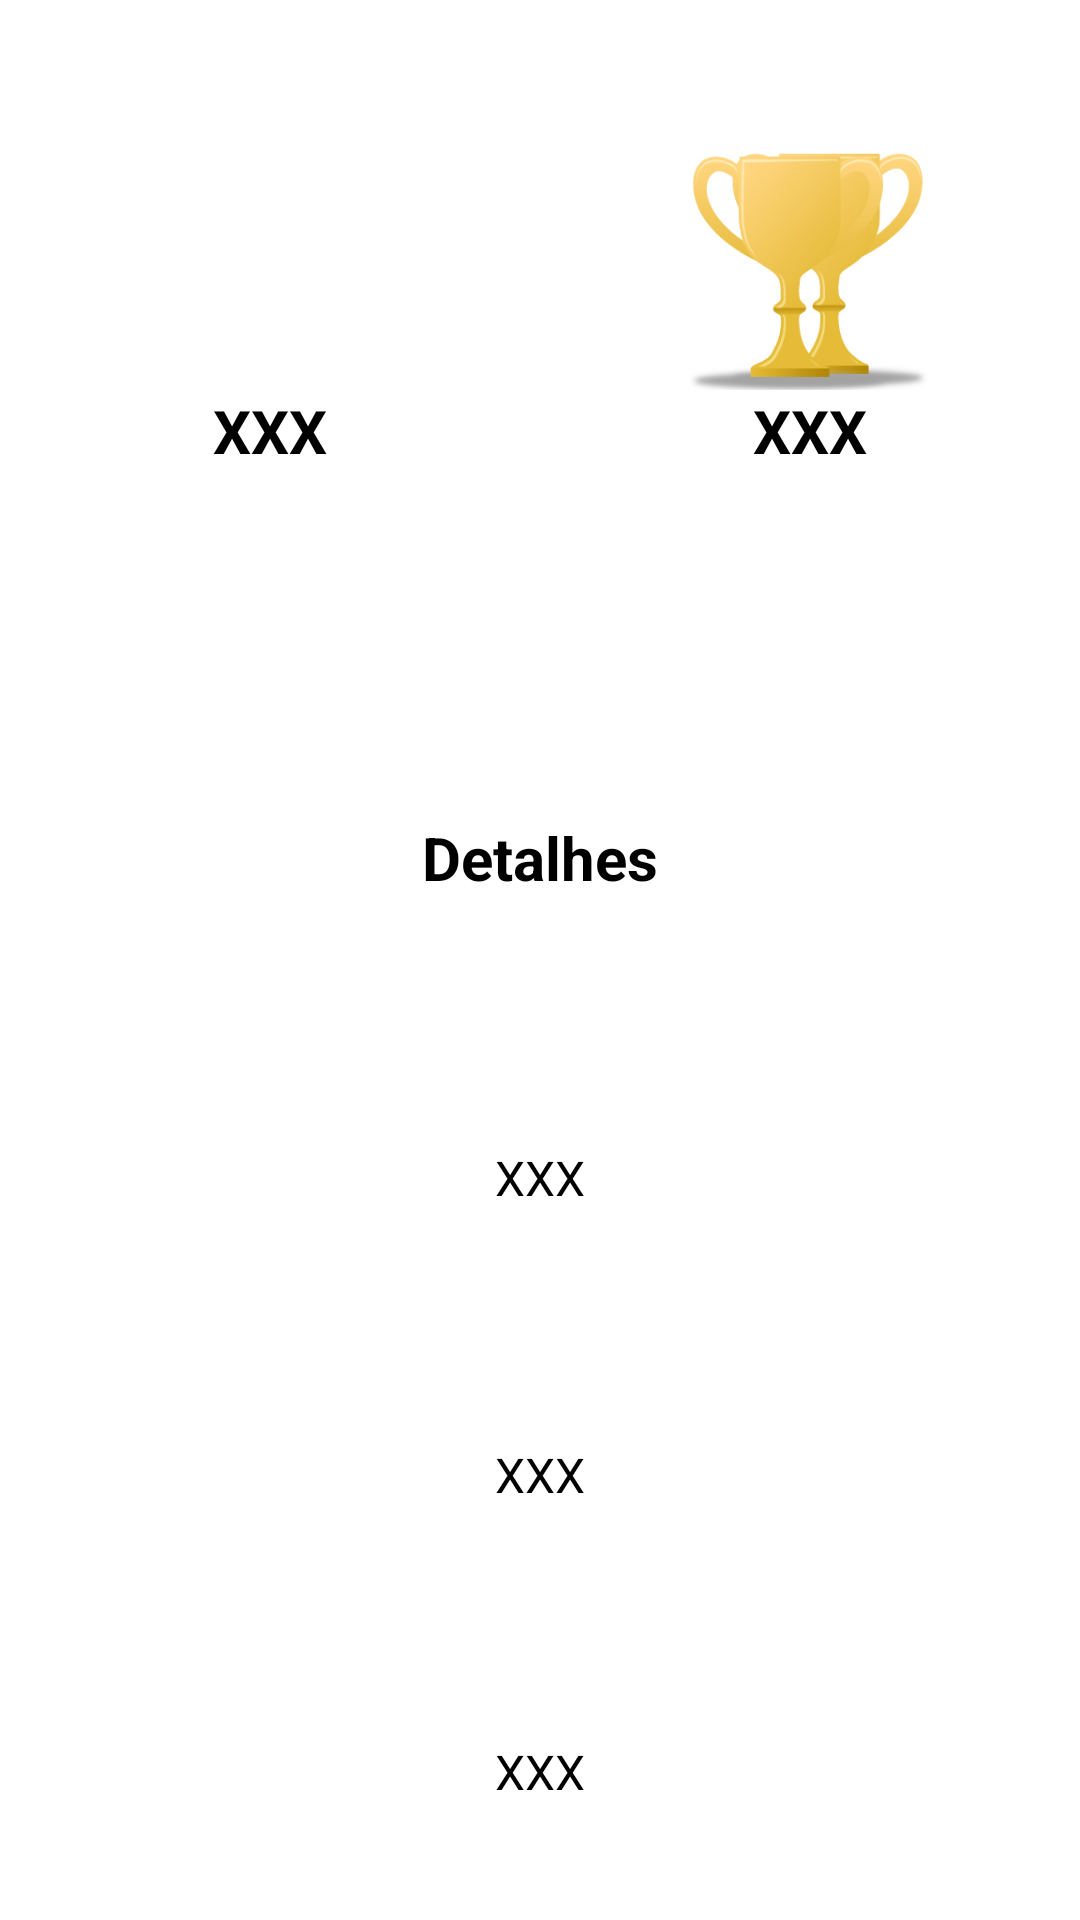

Layout XML and referenced resources for this Android screen:
<!-- AndroidManifest.xml: application theme AppThemeBlack -->
<!-- res/layout/fragment_player_statistics.xml -->
<?xml version="1.0" encoding="utf-8"?>
<LinearLayout xmlns:android="http://schemas.android.com/apk/res/android"
    android:layout_width="match_parent"
    android:layout_height="match_parent"
    android:layout_margin="16dp"
    android:orientation="vertical">

    <LinearLayout
        android:layout_width="match_parent"
        android:layout_height="wrap_content"
        android:layout_weight="1"
        android:orientation="horizontal"
        android:layout_marginTop="50dp">

        <LinearLayout
            android:layout_width="match_parent"
            android:layout_height="wrap_content"
            android:layout_weight="1"
            android:orientation="vertical"
            android:gravity="center">

            <ImageView
                android:layout_width="120dp"
                android:layout_height="80dp"
                android:src="@drawable/trophy_icon"/>

            <TextView
                android:id="@+id/tv_single_player_pontuation"
                android:layout_width="match_parent"
                android:layout_height="wrap_content"
                android:text="XXX"
                style="@style/LargeCustomTextBold"
                android:gravity="center"/>
        </LinearLayout>

        <LinearLayout
            android:layout_width="match_parent"
            android:layout_height="wrap_content"
            android:orientation="vertical"
            android:layout_weight="1"
            android:gravity="center">

            <ImageView
                android:layout_width="120dp"
                android:layout_height="80dp"
                android:src="@drawable/mp_trophy_icon"/>

            <TextView
                android:id="@+id/tv_multi_player_pontuation"
                android:layout_width="match_parent"
                android:layout_height="wrap_content"
                android:text="XXX"
                style="@style/LargeCustomTextBold"
                android:gravity="center"/>
        </LinearLayout>

    </LinearLayout>

    <LinearLayout
        android:layout_width="match_parent"
        android:layout_height="wrap_content"
        android:layout_weight="4"
        android:orientation="vertical">

        <TextView
            android:layout_width="match_parent"
            android:layout_height="wrap_content"
            android:layout_weight="1"
            android:text="@string/tv_details"
            style="@style/LargeCustomTextBold"
            android:gravity="center"/>

        <TextView
            android:id="@+id/tv_n_right_answers"
            android:layout_width="match_parent"
            android:layout_height="wrap_content"
            android:layout_weight="1"
            android:layout_marginTop="5dp"
            android:text="XXX"
            style="@style/MediumCustomText"
            android:gravity="center"/>

        <TextView
            android:id="@+id/tv_n_wrong_answers"
            android:layout_width="match_parent"
            android:layout_height="wrap_content"
            android:layout_weight="1"
            android:text="XXX"
            style="@style/MediumCustomText"
            android:gravity="center"/>

        <TextView
            android:id="@+id/tv_n_total_answers"
            android:layout_width="match_parent"
            android:layout_height="wrap_content"
            android:layout_weight="1"
            android:text="XXX"
            style="@style/MediumCustomText"
            android:gravity="center"/>
    </LinearLayout>

</LinearLayout>
<!-- resources referenced by this layout -->
<resources>
  <!-- drawable mp_trophy_icon: png bitmap (drawable, 18537 bytes) -->
  <string name="tv_details">Detalhes</string>
  <style name="LargeCustomTextBold" parent="Base.TextAppearance.AppCompat.Large">
          <item name="android:capitalize">characters</item>
          <item name="android:fontFamily">"sans-serif"</item>
          <item name="android:textSize">@dimen/large_text</item>
          <item name="android:textStyle">bold</item>
          <item name="android:typeface">serif</item>
          <item name="android:textColor">@color/black</item>
          <item name="android:inputType">textNoSuggestions|textMultiLine</item>
      </style>
  <style name="MediumCustomText" parent="Base.TextAppearance.AppCompat.Medium">
          <item name="android:capitalize">characters</item>
          <item name="android:fontFamily">"sans-serif"</item>
          <item name="android:textSize">@dimen/medium_text</item>
          <item name="android:typeface">serif</item>
          <item name="android:textColor">@color/black</item>
          <item name="android:inputType">textNoSuggestions|textMultiLine</item>
      </style>
  <style name="AppThemeBlack" parent="android:Theme.Holo.Light.DarkActionBar">
          
          
          
          <item name="android:textColorPrimary">@color/black</item>
          <item name="android:textColorPrimaryInverse">@color/white</item>
  
          
          <item name="android:windowBackground">@color/white</item>
  
          
          <item name="android:actionBarStyle">@style/AppThemeBlack.ActionBar</item>
  
          
          <item name="android:actionBarTabBarStyle">@style/AppThemeBlack.ActionBar.Tab</item>
  
          
          <item name="android:fontFamily">sans-serif</item>
          <item name="android:textStyle">bold</item>
  
          
      </style>
  <dimen name="large_text">20sp</dimen>
  <color name="black">#000000</color>
  <dimen name="medium_text">16sp</dimen>
  <color name="white">#ffffff</color>
  <style name="AppThemeBlack.ActionBar" parent="@android:style/Widget.ActionBar">
          <item name="android:background">@color/black</item>
          <item name="android:titleTextStyle">@style/AppThemeBlack.Title</item>
      </style>
  <style name="AppThemeBlack.ActionBar.Tab">
          <item name="android:background">@color/grey</item>
      </style>
  <style name="AppThemeBlack.Title">
          <item name="android:textColor">@color/white</item>
          <item name="android:textSize">@dimen/medium_text</item>
      </style>
  <color name="grey">#9D9FA2</color>
</resources>
